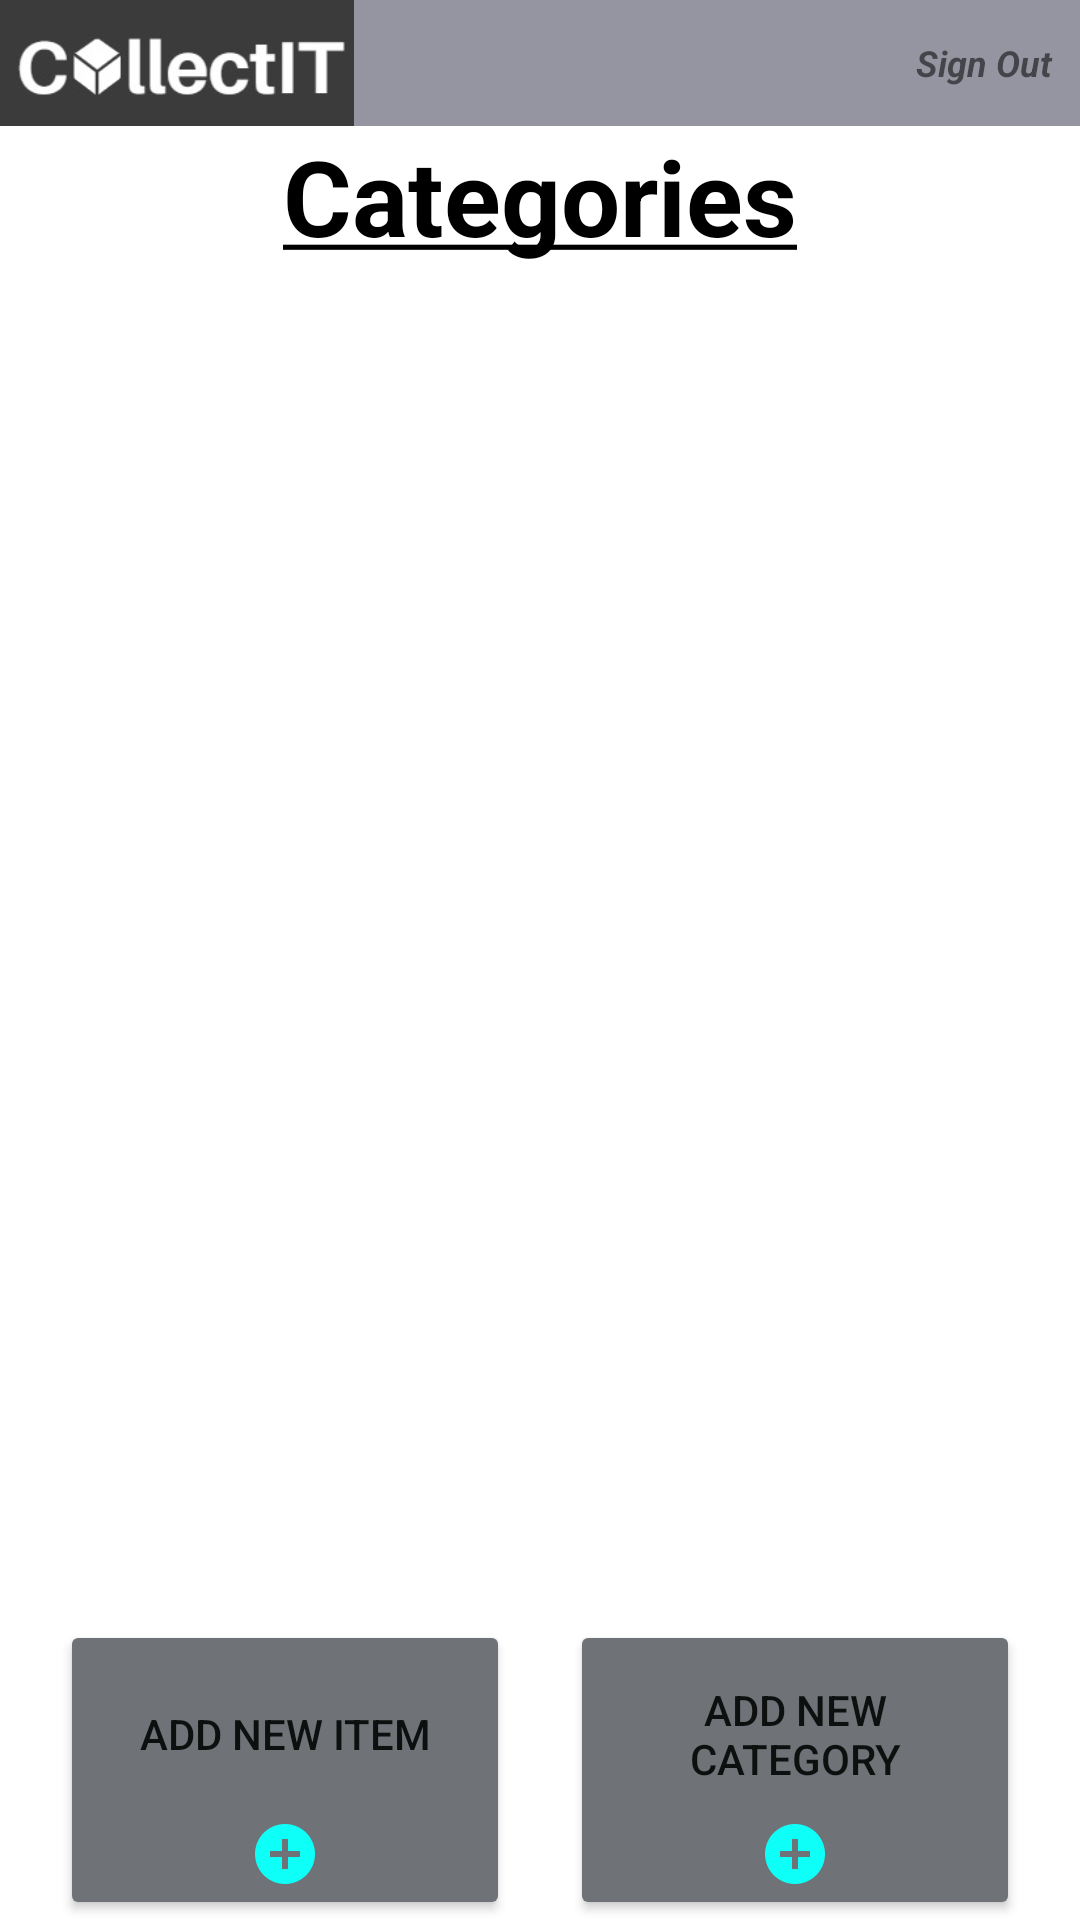

This screen was rendered from an Android layout file. Write that file and the resources it references.
<!-- AndroidManifest.xml: application theme Theme.CollectIT -->
<!-- res/layout/activity_view_categories.xml -->
<?xml version="1.0" encoding="utf-8"?>
<LinearLayout xmlns:android="http://schemas.android.com/apk/res/android"
    xmlns:app="http://schemas.android.com/apk/res-auto"
    xmlns:tools="http://schemas.android.com/tools"
    android:layout_width="match_parent"
    android:layout_height="match_parent"
    android:orientation="vertical"
    tools:context=".ViewCategoriesActivity">

    <LinearLayout
        android:layout_width="match_parent"
        android:layout_height="42dp"
        android:background="@color/grey"
        android:orientation="horizontal">

        <ImageView
            android:layout_width="wrap_content"
            android:layout_height="fill_parent"
            android:adjustViewBounds="true"
            android:src="@drawable/collectit_header" />

        <TextView
            android:id="@+id/signOut"
            android:layout_width="wrap_content"
            android:layout_height="fill_parent"
            android:layout_gravity="center"
            android:layout_marginLeft="180dp"
            android:layout_marginRight="2sp"
            android:layout_weight="1"
            android:gravity="center"
            android:text="Sign Out"
            android:textSize="12dp"
            android:textStyle="bold|italic" />

    </LinearLayout>

    <TextView
        android:id="@+id/tvCategory"
        android:layout_width="wrap_content"
        android:layout_height="wrap_content"
        android:layout_gravity="center_horizontal"
        android:fontFamily="arial"
        android:text="@string/Categories"
        android:textColor="@color/black"
        android:textSize="35dp"
        android:paddingTop="0dp"/>

    <Space
        android:layout_width="0dp"
        android:layout_height="20dp"/>


    <RelativeLayout
        android:layout_width="match_parent"
        android:layout_height="match_parent"
        >

        <androidx.recyclerview.widget.RecyclerView
            android:id="@+id/rv"
            android:layout_width="match_parent"
            android:layout_height="match_parent"
            android:layout_marginBottom="120dp"
            app:layout_constraintBottom_toBottomOf="parent"
            app:layout_constraintEnd_toEndOf="parent"
            app:layout_constraintStart_toStartOf="parent"
            app:layout_constraintTop_toTopOf="parent" />


        <Button
            android:id="@+id/btnAdd"
            android:layout_width="150dp"
            android:layout_height="100dp"
            android:layout_alignParentRight="true"
            android:layout_alignParentBottom="true"
            android:layout_marginRight="20dp"
            android:backgroundTint="@color/darkgrey"
            android:clickable="true"
            android:drawableBottom="@drawable/ic_add"
            android:src="@drawable/ic_plus"
            android:text="Add New Category" />

        <Button
            android:id="@+id/btnItemsAdd"
            android:layout_width="150dp"
            android:layout_height="100dp"
            android:layout_alignParentBottom="true"
            android:layout_marginLeft="20dp"
            android:backgroundTint="@color/darkgrey"
            android:clickable="true"
            android:drawableBottom="@drawable/ic_add"
            android:src="@drawable/ic_image_add"
            android:text="Add New Item" />


    </RelativeLayout>



</LinearLayout>
<!-- resources referenced by this layout -->
<resources>
  <color name="black">#FF000000</color>
  <color name="darkgrey">#6F7378</color>
  <color name="grey">#9595a1</color>
  <!-- drawable collectit_header: jpeg bitmap (drawable, 4783 bytes) -->
  <!-- drawable ic_add (drawable) -->
  <vector android:height="24dp" android:tint="#0EFFF8"
      android:viewportHeight="24" android:viewportWidth="24"
      android:width="24dp" xmlns:android="http://schemas.android.com/apk/res/android">
      <path android:fillColor="@android:color/white" android:pathData="M12,2C6.48,2 2,6.48 2,12s4.48,10 10,10 10,-4.48 10,-10S17.52,2 12,2zM17,13h-4v4h-2v-4L7,13v-2h4L11,7h2v4h4v2z"/>
  </vector>
  <string name="Categories"><b><u>Categories</u></b></string>
  <style name="Theme.CollectIT" parent="Theme.MaterialComponents.DayNight.NoActionBar">
          
          <item name="colorPrimary">@color/teal_200</item>
          <item name="colorPrimaryVariant">@color/teal_200</item>
          <item name="colorOnPrimary">@color/teal_200</item>
          
          <item name="colorSecondary">@color/teal_200</item>
          <item name="colorSecondaryVariant">@color/teal_700</item>
          <item name="colorOnSecondary">@color/teal_200</item>
          
          <item name="android:statusBarColor" tools:targetApi="l">?attr/colorPrimaryVariant</item>
          
      </style>
  <color name="teal_200">#FF03DAC5</color>
  <color name="teal_700">#FF018786</color>
</resources>
